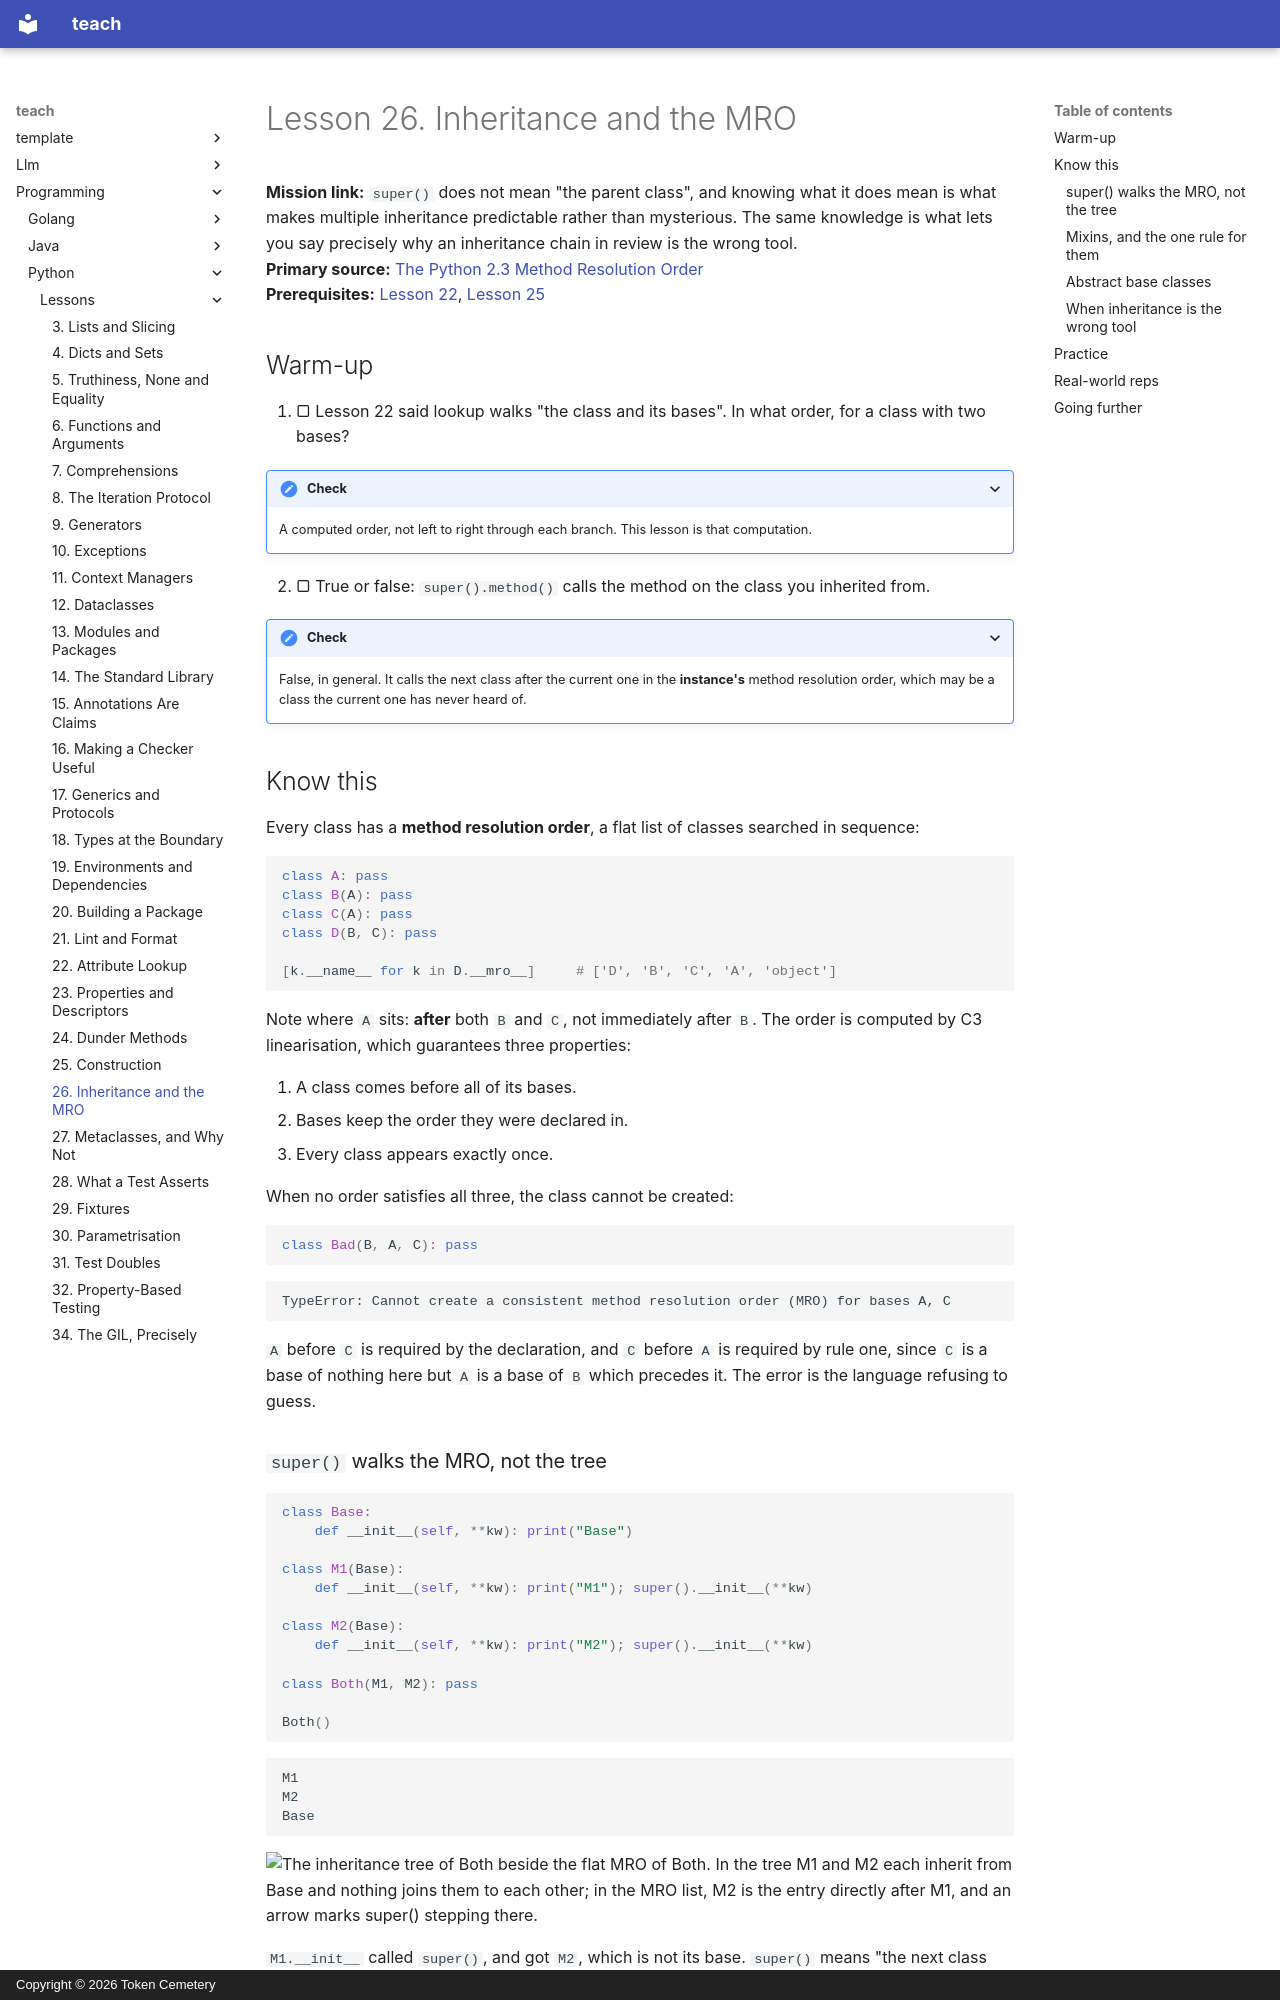

repository: TokenCemetery/teach · page: programming/python/lessons/0026-inheritance-and-mro/index.html · generator: mkdocs · copyright: Copyright © 2026 Token Cemetery

---
title: 26. Inheritance and the MRO
description: What super actually does, why the order is computed, and when composition wins
type: lesson
---

# Lesson 26. Inheritance and the MRO

**Mission link:** `super()` does not mean "the parent class", and knowing what it does mean is what makes multiple inheritance predictable rather than mysterious. The same knowledge is what lets you say precisely why an inheritance chain in review is the wrong tool.
**Primary source:** [The Python 2.3 Method Resolution Order](https://docs.python.org/3/howto/mro.html)
**Prerequisites:** [Lesson 22](0022-attribute-lookup.md), [Lesson 25](0025-construction.md)

## Warm-up

1. ▢ Lesson 22 said lookup walks "the class and its bases". In what order, for a class with two bases?

<details markdown="1"><summary>Check</summary>

A computed order, not left to right through each branch. This lesson is that computation.

</details>

2. ▢ True or false: `super().method()` calls the method on the class you inherited from.

<details markdown="1"><summary>Check</summary>

False, in general. It calls the next class after the current one in the **instance's** method resolution order, which may be a class the current one has never heard of.

</details>

## Know this

Every class has a **method resolution order**, a flat list of classes searched in sequence:

```python
class A: pass
class B(A): pass
class C(A): pass
class D(B, C): pass

[k.__name__ for k in D.__mro__]     # ['D', 'B', 'C', 'A', 'object']
```

Note where `A` sits: **after** both `B` and `C`, not immediately after `B`. The order is computed by C3 linearisation, which guarantees three properties:

1. A class comes before all of its bases.
2. Bases keep the order they were declared in.
3. Every class appears exactly once.

When no order satisfies all three, the class cannot be created:

```python
class Bad(B, A, C): pass
```

```text
TypeError: Cannot create a consistent method resolution order (MRO) for bases A, C
```

`A` before `C` is required by the declaration, and `C` before `A` is required by rule one, since `C` is a base of nothing here but `A` is a base of `B` which precedes it. The error is the language refusing to guess.
